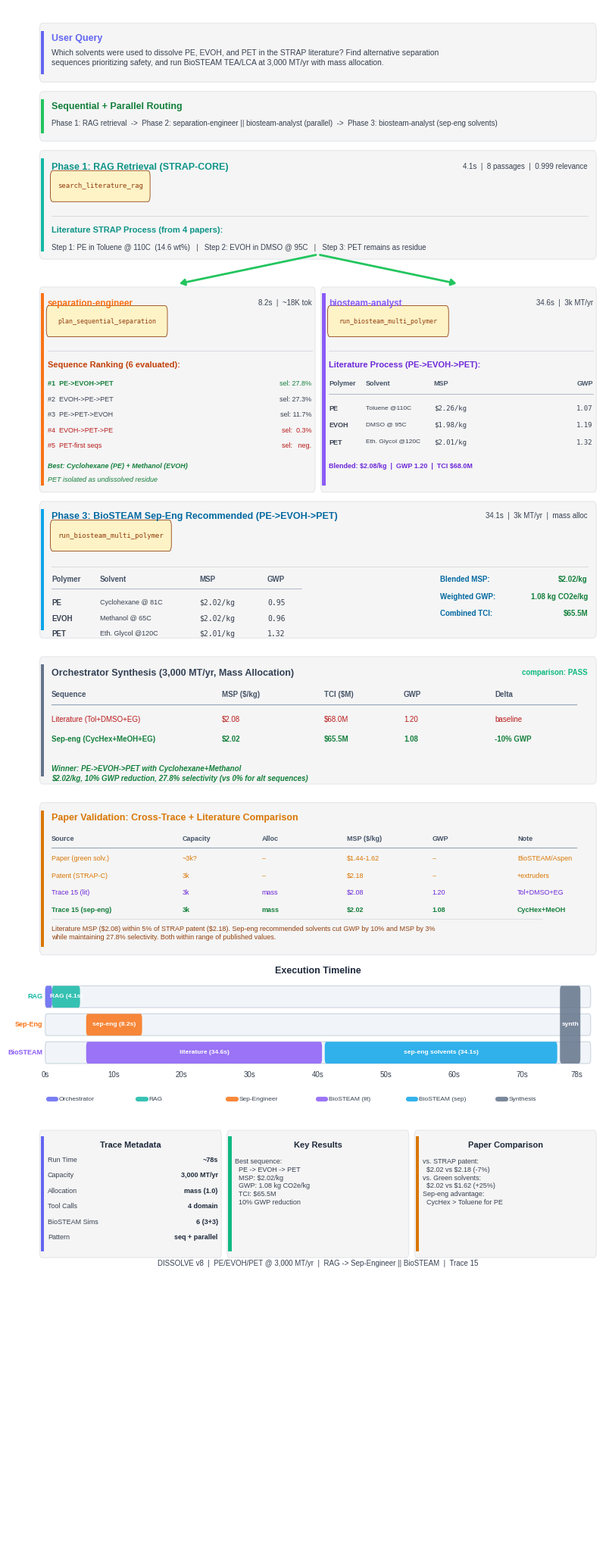

Python code for this plot: (Note: this script raises an exception after producing the figure.)
"""
Visualize DISSOLVE agent pipeline trace:
RAG -> parallel (separation-engineer || biosteam-lit) -> biosteam sep-eng best
for PE/EVOH/PET at 3,000 MT/yr with MASS allocation.

Style matches trace11/trace13 (hand-crafted card layout).
"""

import matplotlib
matplotlib.use("Agg")
matplotlib.rcParams["font.family"] = "sans-serif"
matplotlib.rcParams["font.sans-serif"] = [
    "Liberation Sans", "Arial", "DejaVu Sans",
]
matplotlib.rcParams["text.parse_math"] = False
import matplotlib.pyplot as plt
from matplotlib.patches import FancyBboxPatch, Rectangle
import textwrap
import os


# ── Color palette ────────────────────────────────────────────────────
C_BG         = "#FFFFFF"
C_BOX_BG     = "#F5F5F5"
C_BOX_BORDER = "#E5E7EB"

C_USER       = "#6366F1"   # Indigo — orchestrator / user
C_ROUTER     = "#22C55E"   # Green — routing
C_RAG        = "#14B8A6"   # Teal — RAG retrieval
C_SEP        = "#F97316"   # Orange — separation-engineer
C_BIO_LIT    = "#8B5CF6"   # Violet — biosteam (literature)
C_BIO_SEP    = "#0EA5E9"   # Sky — biosteam (sep-eng recommended)
C_SYNTH      = "#64748B"   # Slate — synthesis
C_VERIFIER   = "#10B981"   # Emerald — verifier / win
C_PAPER      = "#D97706"   # Amber — paper reference

C_TITLE      = "#1E293B"
C_BODY       = "#374151"
C_TOOL_BG    = "#FEF3C7"
C_TOOL_TEXT  = "#92400E"


# ── Layout constants ─────────────────────────────────────────────────
FIG_W  = 7.5
FIG_H  = 20.5

LEFT     = 0.010
RIGHT    = 0.990
WIDTH    = RIGHT - LEFT
MID      = (LEFT + RIGHT) / 2
PAD      = 0.015
ACCENT_W = 0.006
PILL_H   = 0.016
GAP      = 0.006


# ── Helpers ──────────────────────────────────────────────────────────

def _box(ax, x, y_top, w, h, accent_color, radius=0.005):
    y_bot = y_top - h
    box = FancyBboxPatch(
        (x, y_bot), w, h,
        boxstyle=f"round,pad=0,rounding_size={radius}",
        facecolor=C_BOX_BG, edgecolor=C_BOX_BORDER, linewidth=0.8,
        transform=ax.transAxes, clip_on=False, zorder=2,
    )
    ax.add_patch(box)
    bar = Rectangle(
        (x + 0.002, y_bot + radius), ACCENT_W, h - 2 * radius,
        facecolor=accent_color, edgecolor="none",
        transform=ax.transAxes, clip_on=False, zorder=3,
    )
    ax.add_patch(bar)
    return y_bot


def _divider(ax, x1, x2, y, color="#D1D5DB", lw=0.6):
    ax.plot([x1, x2], [y, y], color=color, lw=lw,
            transform=ax.transAxes, zorder=3)


def _pill(ax, x, y_center, text, fg, bg, border, fs=6.5, mono=True):
    tw = len(text) * (0.0075 if mono else 0.0065) + 0.014
    pill = FancyBboxPatch(
        (x, y_center - 0.008), tw, 0.016,
        boxstyle="round,pad=0.002,rounding_size=0.004",
        facecolor=bg, edgecolor=border, linewidth=0.6,
        transform=ax.transAxes, clip_on=False, zorder=4,
    )
    ax.add_patch(pill)
    ax.text(
        x + tw / 2, y_center, text,
        ha="center", va="center", fontsize=fs, color=fg,
        fontfamily="monospace" if mono else "sans-serif",
        transform=ax.transAxes, zorder=5,
    )
    return tw


def _wrap(text, width=95):
    lines = text.split("\n")
    out = []
    for line in lines:
        out.extend(textwrap.wrap(line, width=width) if len(line) > width else [line])
    return "\n".join(out)


# ── Main figure ──────────────────────────────────────────────────────

def create_trace_figure():
    fig, ax = plt.subplots(1, 1, figsize=(FIG_W, FIG_H))
    ax.set_xlim(0, 1)
    ax.set_ylim(0, 1)
    ax.axis("off")
    ax.set_position([0, 0, 1, 1])
    fig.patch.set_facecolor(C_BG)

    y = 0.990
    cl = LEFT + ACCENT_W + PAD
    cr = RIGHT - PAD

    # ================================================================
    # 1. USER QUERY
    # ================================================================
    query = (
        "Which solvents were used to dissolve PE, EVOH, and PET in the STRAP "
        "literature? Find alternative separation sequences prioritizing safety, "
        "and run BioSTEAM TEA/LCA at 3,000 MT/yr with mass allocation."
    )
    box_h = 0.038
    _box(ax, LEFT, y, WIDTH, box_h, C_USER)
    ax.text(cl, y - 0.007, "User Query",
            fontsize=9, fontweight="bold", color=C_USER,
            transform=ax.transAxes, va="top", zorder=5)
    ax.text(cl, y - 0.017, _wrap(query, 115),
            fontsize=7.5, color=C_BODY, transform=ax.transAxes,
            va="top", zorder=5, linespacing=1.3)
    y -= box_h + GAP

    # ================================================================
    # 2. ROUTING
    # ================================================================
    box_h = 0.032
    _box(ax, LEFT, y, WIDTH, box_h, C_ROUTER)
    ax.text(cl, y - 0.007, "Sequential + Parallel Routing",
            fontsize=9, fontweight="bold", color="#15803D",
            transform=ax.transAxes, va="top", zorder=5)
    route_text = (
        'Phase 1: RAG retrieval  ->  '
        'Phase 2: separation-engineer || biosteam-analyst (parallel)  ->  '
        'Phase 3: biosteam-analyst (sep-eng solvents)'
    )
    ax.text(cl, y - 0.018, route_text,
            fontsize=7, color=C_BODY, transform=ax.transAxes,
            va="top", zorder=5, linespacing=1.4)
    y -= box_h + GAP

    # ================================================================
    # 3. RAG RETRIEVAL
    # ================================================================
    box_h = 0.070
    _box(ax, LEFT, y, WIDTH, box_h, C_RAG)
    ax.text(cl, y - 0.008, "Phase 1: RAG Retrieval (STRAP-CORE)",
            fontsize=9, fontweight="bold", color="#0D9488",
            transform=ax.transAxes, va="top", zorder=5)
    ax.text(cr, y - 0.008, "4.1s  |  8 passages  |  0.999 relevance",
            fontsize=7, color=C_BODY, ha="right",
            transform=ax.transAxes, va="top", zorder=5)

    cy = y - 0.023
    _pill(ax, cl, cy, "search_literature_rag", C_TOOL_TEXT, C_TOOL_BG, C_TOOL_TEXT, fs=6.5)
    cy -= PILL_H + 0.003
    _divider(ax, cl, cr, cy)
    cy -= 0.007

    ax.text(cl, cy, "Literature STRAP Process (from 4 papers):",
            fontsize=8, fontweight="bold", color="#0D9488",
            transform=ax.transAxes, va="top", zorder=5)
    cy -= 0.011
    rag_results = (
        "Step 1: PE in Toluene @ 110C  (14.6 wt%)   |   "
        "Step 2: EVOH in DMSO @ 95C   |   "
        "Step 3: PET remains as residue"
    )
    ax.text(cl, cy, rag_results,
            fontsize=7, color=C_BODY, transform=ax.transAxes,
            va="top", zorder=5, linespacing=1.3)
    y -= box_h + GAP * 3

    # ================================================================
    # 4. PARALLEL SUBAGENTS (two columns)
    # ================================================================
    col_gap_inner = 0.010
    col_w = (WIDTH - col_gap_inner) / 2
    c1_x = LEFT
    c2_x = LEFT + col_w + col_gap_inner
    par_top = y

    # Fork arrows
    arrow_kw = dict(arrowstyle="-|>,head_length=0.4,head_width=0.25",
                    color=C_ROUTER, lw=2.0,
                    connectionstyle="arc3,rad=0")
    ax.annotate("", xy=(c1_x + col_w / 2, par_top + 0.002),
                xytext=(MID, par_top + GAP * 3 + 0.003),
                arrowprops=arrow_kw, transform=ax.transAxes, zorder=6)
    ax.annotate("", xy=(c2_x + col_w / 2, par_top + 0.002),
                xytext=(MID, par_top + GAP * 3 + 0.003),
                arrowprops=arrow_kw, transform=ax.transAxes, zorder=6)

    # --- Column 1: Separation Engineer ---
    col_h = 0.132
    _box(ax, c1_x, par_top, col_w, col_h, C_SEP, radius=0.004)
    a_cl = c1_x + ACCENT_W + 0.008
    a_cr = c1_x + col_w - 0.006

    cy = par_top - 0.008
    ax.text(a_cl, cy, "separation-engineer",
            fontsize=8.5, fontweight="bold", color=C_SEP,
            transform=ax.transAxes, va="top", zorder=5)
    ax.text(a_cr, cy, "8.2s  |  ~18K tok",
            fontsize=7, color=C_BODY, ha="right",
            transform=ax.transAxes, va="top", zorder=5)
    cy -= 0.014

    _pill(ax, a_cl, cy, "plan_sequential_separation", C_TOOL_TEXT, C_TOOL_BG, C_TOOL_TEXT, fs=6)
    cy -= PILL_H + 0.003
    _divider(ax, a_cl, a_cr, cy)
    cy -= 0.007

    ax.text(a_cl, cy, "Sequence Ranking (6 evaluated):",
            fontsize=8, fontweight="bold", color="#C2410C",
            transform=ax.transAxes, va="top", zorder=5)
    cy -= 0.012

    rankings = [
        ("#1  PE->EVOH->PET",   "27.8%", "#15803D"),
        ("#2  EVOH->PE->PET",   "27.3%", C_BODY),
        ("#3  PE->PET->EVOH",   "11.7%", C_BODY),
        ("#4  EVOH->PET->PE",   " 0.3%", "#B91C1C"),
        ("#5  PET-first seqs",  "  neg.", "#B91C1C"),
    ]
    for label, sel, color in rankings:
        ax.text(a_cl, cy, label, fontsize=6.5, color=color,
                fontweight="bold" if color == "#15803D" else "normal",
                transform=ax.transAxes, va="top", zorder=5)
        ax.text(a_cr, cy, f"sel: {sel}", fontsize=6.5, color=color,
                ha="right", transform=ax.transAxes, va="top", zorder=5)
        cy -= 0.010

    cy -= 0.003
    ax.text(a_cl, cy, "Best: Cyclohexane (PE) + Methanol (EVOH)",
            fontsize=6.5, color="#15803D", fontweight="bold", style="italic",
            transform=ax.transAxes, va="top", zorder=5)
    cy -= 0.009
    ax.text(a_cl, cy, "PET isolated as undissolved residue",
            fontsize=6.5, color="#15803D", style="italic",
            transform=ax.transAxes, va="top", zorder=5)

    # --- Column 2: BioSTEAM Analyst (literature, 3k, mass) ---
    _box(ax, c2_x, par_top, col_w, col_h, C_BIO_LIT, radius=0.004)
    a_cl = c2_x + ACCENT_W + 0.008
    a_cr = c2_x + col_w - 0.006

    cy = par_top - 0.008
    ax.text(a_cl, cy, "biosteam-analyst",
            fontsize=8.5, fontweight="bold", color=C_BIO_LIT,
            transform=ax.transAxes, va="top", zorder=5)
    ax.text(a_cr, cy, "34.6s  |  3k MT/yr",
            fontsize=7, color=C_BODY, ha="right",
            transform=ax.transAxes, va="top", zorder=5)
    cy -= 0.014

    _pill(ax, a_cl, cy, "run_biosteam_multi_polymer", C_TOOL_TEXT, C_TOOL_BG, C_TOOL_TEXT, fs=6)
    cy -= PILL_H + 0.003
    _divider(ax, a_cl, a_cr, cy)
    cy -= 0.007

    ax.text(a_cl, cy, "Literature Process (PE->EVOH->PET):",
            fontsize=8, fontweight="bold", color="#6D28D9",
            transform=ax.transAxes, va="top", zorder=5)
    cy -= 0.012

    lit_results = [
        ("PE",   "Toluene",     "110C", "$2.26/kg", "1.07"),
        ("EVOH", "DMSO",        " 95C", "$1.98/kg", "1.19"),
        ("PET",  "Eth. Glycol", "120C", "$2.01/kg", "1.32"),
    ]
    ax.text(a_cl, cy, "Polymer", fontsize=6.5, fontweight="bold",
            color="#475569", transform=ax.transAxes, va="top", zorder=5)
    ax.text(a_cl + 0.065, cy, "Solvent", fontsize=6.5, fontweight="bold",
            color="#475569", transform=ax.transAxes, va="top", zorder=5)
    ax.text(a_cl + 0.185, cy, "MSP", fontsize=6.5, fontweight="bold",
            color="#475569", transform=ax.transAxes, va="top", zorder=5)
    ax.text(a_cr, cy, "GWP", fontsize=6.5, fontweight="bold",
            color="#475569", ha="right",
            transform=ax.transAxes, va="top", zorder=5)
    cy -= 0.009
    _divider(ax, a_cl, a_cr, cy, color="#94A3B8", lw=0.5)
    cy -= 0.007

    for polymer, solvent, temp, msp, gwp in lit_results:
        ax.text(a_cl, cy, polymer, fontsize=6.5, color=C_BODY,
                fontweight="bold", transform=ax.transAxes, va="top", zorder=5)
        ax.text(a_cl + 0.065, cy, f"{solvent} @{temp}", fontsize=6,
                color=C_BODY, transform=ax.transAxes, va="top", zorder=5)
        ax.text(a_cl + 0.185, cy, msp, fontsize=6.5, color=C_BODY,
                fontfamily="monospace", transform=ax.transAxes, va="top", zorder=5)
        ax.text(a_cr, cy, gwp, fontsize=6.5, color=C_BODY,
                fontfamily="monospace", ha="right",
                transform=ax.transAxes, va="top", zorder=5)
        cy -= 0.011

    cy -= 0.004
    ax.text(a_cl, cy, "Blended: $2.08/kg  |  GWP 1.20  |  TCI $68.0M",
            fontsize=6.5, color="#6D28D9", fontweight="bold",
            transform=ax.transAxes, va="top", zorder=5)

    y = par_top - col_h - GAP

    # ================================================================
    # 5. BIOSTEAM — SEP-ENG RECOMMENDED (full width)
    # ================================================================
    box_h = 0.088
    _box(ax, LEFT, y, WIDTH, box_h, C_BIO_SEP)
    ax.text(cl, y - 0.007, "Phase 3: BioSTEAM Sep-Eng Recommended (PE->EVOH->PET)",
            fontsize=9, fontweight="bold", color="#0369A1",
            transform=ax.transAxes, va="top", zorder=5)
    ax.text(cr, y - 0.007, "34.1s  |  3k MT/yr  |  mass alloc",
            fontsize=7, color=C_BODY, ha="right",
            transform=ax.transAxes, va="top", zorder=5)

    cy = y - 0.022
    _pill(ax, cl, cy, "run_biosteam_multi_polymer", C_TOOL_TEXT, C_TOOL_BG, C_TOOL_TEXT, fs=6.5)
    cy -= PILL_H + 0.004
    _divider(ax, cl, cr, cy)
    cy -= 0.006

    sep_results = [
        ("PE",   "Cyclohexane", " 81C", "$2.02/kg", "0.95"),
        ("EVOH", "Methanol",    " 65C", "$2.02/kg", "0.96"),
        ("PET",  "Eth. Glycol", "120C", "$2.01/kg", "1.32"),
    ]
    # Left-side table header
    ax.text(cl, cy, "Polymer", fontsize=7, fontweight="bold",
            color="#475569", transform=ax.transAxes, va="top", zorder=5)
    ax.text(cl + 0.085, cy, "Solvent", fontsize=7, fontweight="bold",
            color="#475569", transform=ax.transAxes, va="top", zorder=5)
    ax.text(cl + 0.26, cy, "MSP", fontsize=7, fontweight="bold",
            color="#475569", transform=ax.transAxes, va="top", zorder=5)
    ax.text(cl + 0.38, cy, "GWP", fontsize=7, fontweight="bold",
            color="#475569", transform=ax.transAxes, va="top", zorder=5)

    # Right-side blended summary (vertically aligned, own column)
    ry = cy
    ax.text(cr - 0.26, ry, "Blended MSP:", fontsize=7, fontweight="bold",
            color="#0369A1", transform=ax.transAxes, va="top", zorder=5)
    ax.text(cr, ry, "$2.02/kg", fontsize=7, fontweight="bold",
            color="#15803D", ha="right",
            transform=ax.transAxes, va="top", zorder=5)
    ry -= 0.011
    ax.text(cr - 0.26, ry, "Weighted GWP:", fontsize=7, fontweight="bold",
            color="#0369A1", transform=ax.transAxes, va="top", zorder=5)
    ax.text(cr, ry, "1.08 kg CO2e/kg", fontsize=7, fontweight="bold",
            color="#15803D", ha="right",
            transform=ax.transAxes, va="top", zorder=5)
    ry -= 0.011
    ax.text(cr - 0.26, ry, "Combined TCI:", fontsize=7, fontweight="bold",
            color="#0369A1", transform=ax.transAxes, va="top", zorder=5)
    ax.text(cr, ry, "$65.5M", fontsize=7, fontweight="bold",
            color="#15803D", ha="right",
            transform=ax.transAxes, va="top", zorder=5)

    # Left-side polymer rows
    cy -= 0.008
    _divider(ax, cl, cl + 0.44, cy, color="#94A3B8", lw=0.5)
    cy -= 0.007

    for polymer, solvent, temp, msp, gwp in sep_results:
        ax.text(cl, cy, polymer, fontsize=7, color=C_BODY,
                fontweight="bold", transform=ax.transAxes, va="top", zorder=5)
        ax.text(cl + 0.085, cy, f"{solvent} @{temp}", fontsize=6.5,
                color=C_BODY, transform=ax.transAxes, va="top", zorder=5)
        ax.text(cl + 0.26, cy, msp, fontsize=7, color=C_BODY,
                fontfamily="monospace", transform=ax.transAxes, va="top", zorder=5)
        ax.text(cl + 0.38, cy, gwp, fontsize=7, color=C_BODY,
                fontfamily="monospace", transform=ax.transAxes, va="top", zorder=5)
        cy -= 0.010

    y -= box_h + GAP * 2

    # ================================================================
    # 6. ORCHESTRATOR SYNTHESIS
    # ================================================================
    box_h = 0.082
    _box(ax, LEFT, y, WIDTH, box_h, C_SYNTH)
    ax.text(cl, y - 0.008, "Orchestrator Synthesis (3,000 MT/yr, Mass Allocation)",
            fontsize=9, fontweight="bold", color="#334155",
            transform=ax.transAxes, va="top", zorder=5)
    ax.text(cr, y - 0.008, "comparison: PASS",
            fontsize=7, color=C_VERIFIER, ha="right", fontweight="bold",
            transform=ax.transAxes, va="top", zorder=5)

    tab_top = y - 0.022
    tab_cols = [cl, cl + 0.30, cl + 0.48, cl + 0.62, cl + 0.78]
    headers = ["Sequence", "MSP ($/kg)", "TCI ($M)", "GWP", "Delta"]
    for cx, hdr in zip(tab_cols, headers):
        ax.text(cx, tab_top, hdr, fontsize=7, fontweight="bold",
                color="#475569", transform=ax.transAxes, va="top", zorder=5)
    _divider(ax, cl, cr - 0.02, tab_top - 0.009, color="#94A3B8", lw=0.8)

    rows = [
        ("Literature (Tol+DMSO+EG)",     "$2.08", "$68.0M", "1.20", "baseline"),
        ("Sep-eng (CycHex+MeOH+EG)",     "$2.02", "$65.5M", "1.08", "-10% GWP"),
    ]
    row_colors = ["#B91C1C", "#15803D"]
    for i, (seq, msp, tci, gwp, delta) in enumerate(rows):
        ry = tab_top - 0.016 - i * 0.013
        vals = [seq, msp, tci, gwp, delta]
        for cx, val in zip(tab_cols, vals):
            ax.text(cx, ry, val, fontsize=7, color=row_colors[i],
                    fontweight="bold" if i == 1 else "normal",
                    transform=ax.transAxes, va="top", zorder=5)

    ax.text(cl, tab_top - 0.048,
            "Winner: PE->EVOH->PET with Cyclohexane+Methanol\n"
            "$2.02/kg, 10% GWP reduction, 27.8% selectivity (vs 0% for alt sequences)",
            fontsize=7, color="#15803D", fontweight="bold", style="italic",
            transform=ax.transAxes, va="top", zorder=5, linespacing=1.3)

    y -= box_h + GAP * 2

    # ================================================================
    # 7. PAPER VALIDATION
    # ================================================================
    box_h = 0.098
    _box(ax, LEFT, y, WIDTH, box_h, C_PAPER)
    ax.text(cl, y - 0.007, "Paper Validation: Cross-Trace + Literature Comparison",
            fontsize=9, fontweight="bold", color=C_PAPER,
            transform=ax.transAxes, va="top", zorder=5)

    cy = y - 0.021
    xtab_cols = [cl, cl + 0.23, cl + 0.37, cl + 0.52, cl + 0.67, cl + 0.82]
    xtab_hdrs = ["Source", "Capacity", "Alloc", "MSP ($/kg)", "GWP", "Note"]
    for cx, hdr in zip(xtab_cols, xtab_hdrs):
        ax.text(cx, cy, hdr, fontsize=6.5, fontweight="bold",
                color="#475569", transform=ax.transAxes, va="top", zorder=5)
    _divider(ax, cl, cr - 0.02, cy - 0.008, color="#94A3B8", lw=0.8)

    cross_rows = [
        ("Paper (green solv.)", "~3k?",  "--",    "$1.44-1.62", "--",   "BioSTEAM/Aspen"),
        ("Patent (STRAP-C)",    "3k",    "--",    "$2.18",      "--",   "+extruders"),
        ("Trace 15 (lit)",      "3k",    "mass",  "$2.08",      "1.20", "Tol+DMSO+EG"),
        ("Trace 15 (sep-eng)",  "3k",    "mass",  "$2.02",      "1.08", "CycHex+MeOH"),
    ]
    cross_colors = [C_PAPER, C_PAPER, "#6D28D9", "#15803D"]
    for i, (src, cap, alloc, msp, gwp, note) in enumerate(cross_rows):
        ry = cy - 0.013 - i * 0.011
        vals = [src, cap, alloc, msp, gwp, note]
        bold = (i == 3)
        for cx, val in zip(xtab_cols, vals):
            ax.text(cx, ry, val, fontsize=6.5,
                    color=cross_colors[i],
                    fontweight="bold" if bold else "normal",
                    transform=ax.transAxes, va="top", zorder=5)

    cy = cy - 0.058
    _divider(ax, cl, cr - 0.08, cy + 0.004, color="#D1D5DB", lw=0.5)
    explain = (
        "Literature MSP ($2.08) within 5% of STRAP patent ($2.18). "
        "Sep-eng recommended solvents cut GWP by 10% and MSP by 3% "
        "while maintaining 27.8% selectivity. Both within range of published values."
    )
    ax.text(cl, cy, _wrap(explain, 115),
            fontsize=6.5, color="#92400E", transform=ax.transAxes,
            va="top", zorder=5, linespacing=1.4)

    y -= box_h + GAP * 2

    # ================================================================
    # 8. EXECUTION TIMELINE (Gantt chart)
    # ================================================================
    ax.text(MID, y, "Execution Timeline",
            ha="center", fontsize=9, fontweight="bold", color=C_TITLE,
            transform=ax.transAxes)
    y -= 0.004

    bar_left = LEFT + 0.01
    bar_w = WIDTH - 0.02
    bar_h = 0.014
    total_s = 80.0

    def _bar_seg(ax, y_bar, t_start, t_dur, color, label):
        x0 = bar_left + (t_start / total_s) * bar_w
        w = (t_dur / total_s) * bar_w
        ax.add_patch(FancyBboxPatch(
            (x0, y_bar), w, bar_h,
            boxstyle="round,pad=0,rounding_size=0.003",
            facecolor=color, edgecolor="none", alpha=0.85,
            transform=ax.transAxes, zorder=3,
        ))
        if label and w > 0.04:
            ax.text(x0 + w / 2, y_bar + bar_h / 2, label,
                    ha="center", va="center", fontsize=6, color="white",
                    fontweight="bold", transform=ax.transAxes, zorder=4)

    bg_kw = dict(boxstyle="round,pad=0,rounding_size=0.003",
                 facecolor="#F1F5F9", edgecolor="#CBD5E1", linewidth=0.8)

    # Three rows: RAG | sep-eng | biosteam
    row_labels = ["RAG", "Sep-Eng", "BioSTEAM"]
    row_colors_bar = [C_RAG, C_SEP, C_BIO_LIT]
    rows_y = []

    for i in range(3):
        by = y - (i + 1) * (bar_h + 0.004)
        rows_y.append(by)
        ax.add_patch(FancyBboxPatch((bar_left, by), bar_w, bar_h,
                                    transform=ax.transAxes, zorder=2, **bg_kw))
        ax.text(bar_left - 0.005, by + bar_h / 2, row_labels[i],
                ha="right", va="center", fontsize=6.5, color=row_colors_bar[i],
                fontweight="bold", transform=ax.transAxes)

    # RAG row: route (0-1s) + RAG query (1-5s)
    _bar_seg(ax, rows_y[0], 0, 1.0, C_USER, "")
    _bar_seg(ax, rows_y[0], 1.0, 4.1, C_RAG, "RAG (4.1s)")

    # Sep-eng row: runs 6-14s
    _bar_seg(ax, rows_y[1], 6.0, 8.2, C_SEP, "sep-eng (8.2s)")

    # BioSTEAM row: literature 6-41s, then sep-eng-best 41-75s
    _bar_seg(ax, rows_y[2], 6.0, 34.6, C_BIO_LIT, "literature (34.6s)")
    _bar_seg(ax, rows_y[2], 41.0, 34.1, C_BIO_SEP, "sep-eng solvents (34.1s)")

    # Synthesis block
    synth_start = 75.5
    synth_dur = 3.0
    sx = bar_left + (synth_start / total_s) * bar_w
    sw = (synth_dur / total_s) * bar_w
    sh = rows_y[0] + bar_h - rows_y[2]
    ax.add_patch(FancyBboxPatch(
        (sx, rows_y[2]), sw, sh,
        boxstyle="round,pad=0,rounding_size=0.003",
        facecolor=C_SYNTH, edgecolor="none", alpha=0.85,
        transform=ax.transAxes, zorder=3,
    ))
    ax.text(sx + sw / 2, rows_y[2] + sh / 2, "synth",
            ha="center", va="center", fontsize=6, color="white",
            fontweight="bold", transform=ax.transAxes, zorder=4)

    # Time axis
    ty = rows_y[2] - 0.009
    for t in [0, 10, 20, 30, 40, 50, 60, 70, 78]:
        tx = bar_left + (t / total_s) * bar_w
        ax.text(tx, ty, f"{t:.0f}s",
                ha="center", fontsize=7, color=C_BODY,
                transform=ax.transAxes)

    # Legend
    ly = ty - 0.014
    items = [(C_USER, "Orchestrator"), (C_RAG, "RAG"),
             (C_SEP, "Sep-Engineer"), (C_BIO_LIT, "BioSTEAM (lit)"),
             (C_BIO_SEP, "BioSTEAM (sep)"), (C_SYNTH, "Synthesis")]
    lx = bar_left + 0.005
    sp = (bar_w - 0.01) / len(items)
    for color, label in items:
        ax.plot([lx, lx + 0.014], [ly, ly], color=color, lw=4.5,
                transform=ax.transAxes, solid_capstyle="round",
                zorder=3, alpha=0.85)
        ax.text(lx + 0.019, ly, label, fontsize=6, color=C_BODY,
                va="center", transform=ax.transAxes)
        lx += sp

    y = ly - 0.020

    # ================================================================
    # 9. BOTTOM PANELS (three columns)
    # ================================================================
    panel_h = 0.082
    panel_gap = 0.010
    pw = (WIDTH - 2 * panel_gap) / 3
    p1x = LEFT
    p2x = LEFT + pw + panel_gap
    p3x = LEFT + 2 * (pw + panel_gap)
    pcl = ACCENT_W + 0.008

    # --- Panel 1: Trace Metadata ---
    _box(ax, p1x, y, pw, panel_h, C_USER, radius=0.004)
    ax.text(p1x + pw / 2, y - 0.007, "Trace Metadata",
            ha="center", va="top", fontsize=8, fontweight="bold",
            color=C_TITLE, transform=ax.transAxes)
    metrics = [
        ("Run Time",       "~78s"),
        ("Capacity",       "3,000 MT/yr"),
        ("Allocation",     "mass (1.0)"),
        ("Tool Calls",     "4 domain"),
        ("BioSTEAM Sims",  "6 (3+3)"),
        ("Pattern",        "seq + parallel"),
    ]
    my = y - 0.019
    for label, value in metrics:
        ax.text(p1x + pcl, my, label, fontsize=6.5, color=C_BODY,
                transform=ax.transAxes, va="center", zorder=5)
        ax.text(p1x + pw - 0.006, my, value, fontsize=6.5,
                fontweight="bold", color=C_TITLE, ha="right",
                transform=ax.transAxes, va="center", zorder=5)
        my -= 0.010

    # --- Panel 2: Key Results ---
    _box(ax, p2x, y, pw, panel_h, C_VERIFIER, radius=0.004)
    ax.text(p2x + pw / 2, y - 0.007, "Key Results",
            ha="center", va="top", fontsize=8, fontweight="bold",
            color=C_TITLE, transform=ax.transAxes)
    ranking = (
        "Best sequence:\n"
        "  PE -> EVOH -> PET\n"
        "  MSP: $2.02/kg\n"
        "  GWP: 1.08 kg CO2e/kg\n"
        "  TCI: $65.5M\n"
        "  10% GWP reduction"
    )
    ax.text(p2x + pcl, y - 0.018, ranking,
            fontsize=6.5, color=C_BODY, transform=ax.transAxes,
            va="top", zorder=5, linespacing=1.25)

    # --- Panel 3: Paper Comparison ---
    _box(ax, p3x, y, pw, panel_h, C_PAPER, radius=0.004)
    ax.text(p3x + pw / 2, y - 0.007, "Paper Comparison",
            ha="center", va="top", fontsize=8, fontweight="bold",
            color=C_TITLE, transform=ax.transAxes)
    pattern = (
        "vs. STRAP patent:\n"
        "  $2.02 vs $2.18 (-7%)\n"
        "vs. Green solvents:\n"
        "  $2.02 vs $1.62 (+25%)\n"
        "Sep-eng advantage:\n"
        "  CycHex > Toluene for PE"
    )
    ax.text(p3x + pcl, y - 0.018, pattern,
            fontsize=6.5, color=C_BODY, transform=ax.transAxes,
            va="top", zorder=5, linespacing=1.25)

    y -= panel_h + 0.005

    # ── Footer ──
    ax.text(MID, y,
            "DISSOLVE v8  |  PE/EVOH/PET @ 3,000 MT/yr  |  "
            "RAG -> Sep-Engineer || BioSTEAM  |  Trace 15",
            ha="center", fontsize=7, color=C_BODY,
            transform=ax.transAxes)

    # ── Save ──
    out_dir = os.path.dirname(os.path.abspath(__file__))
    out_path = os.path.join(out_dir, "trace15-pe-evoh-pet-3kty.png")
    fig.savefig(out_path, dpi=300, facecolor=C_BG,
                bbox_inches="tight", pad_inches=0.08)
    print(f"Saved to {out_path}")
    plt.close()


if __name__ == "__main__":
    create_trace_figure()
